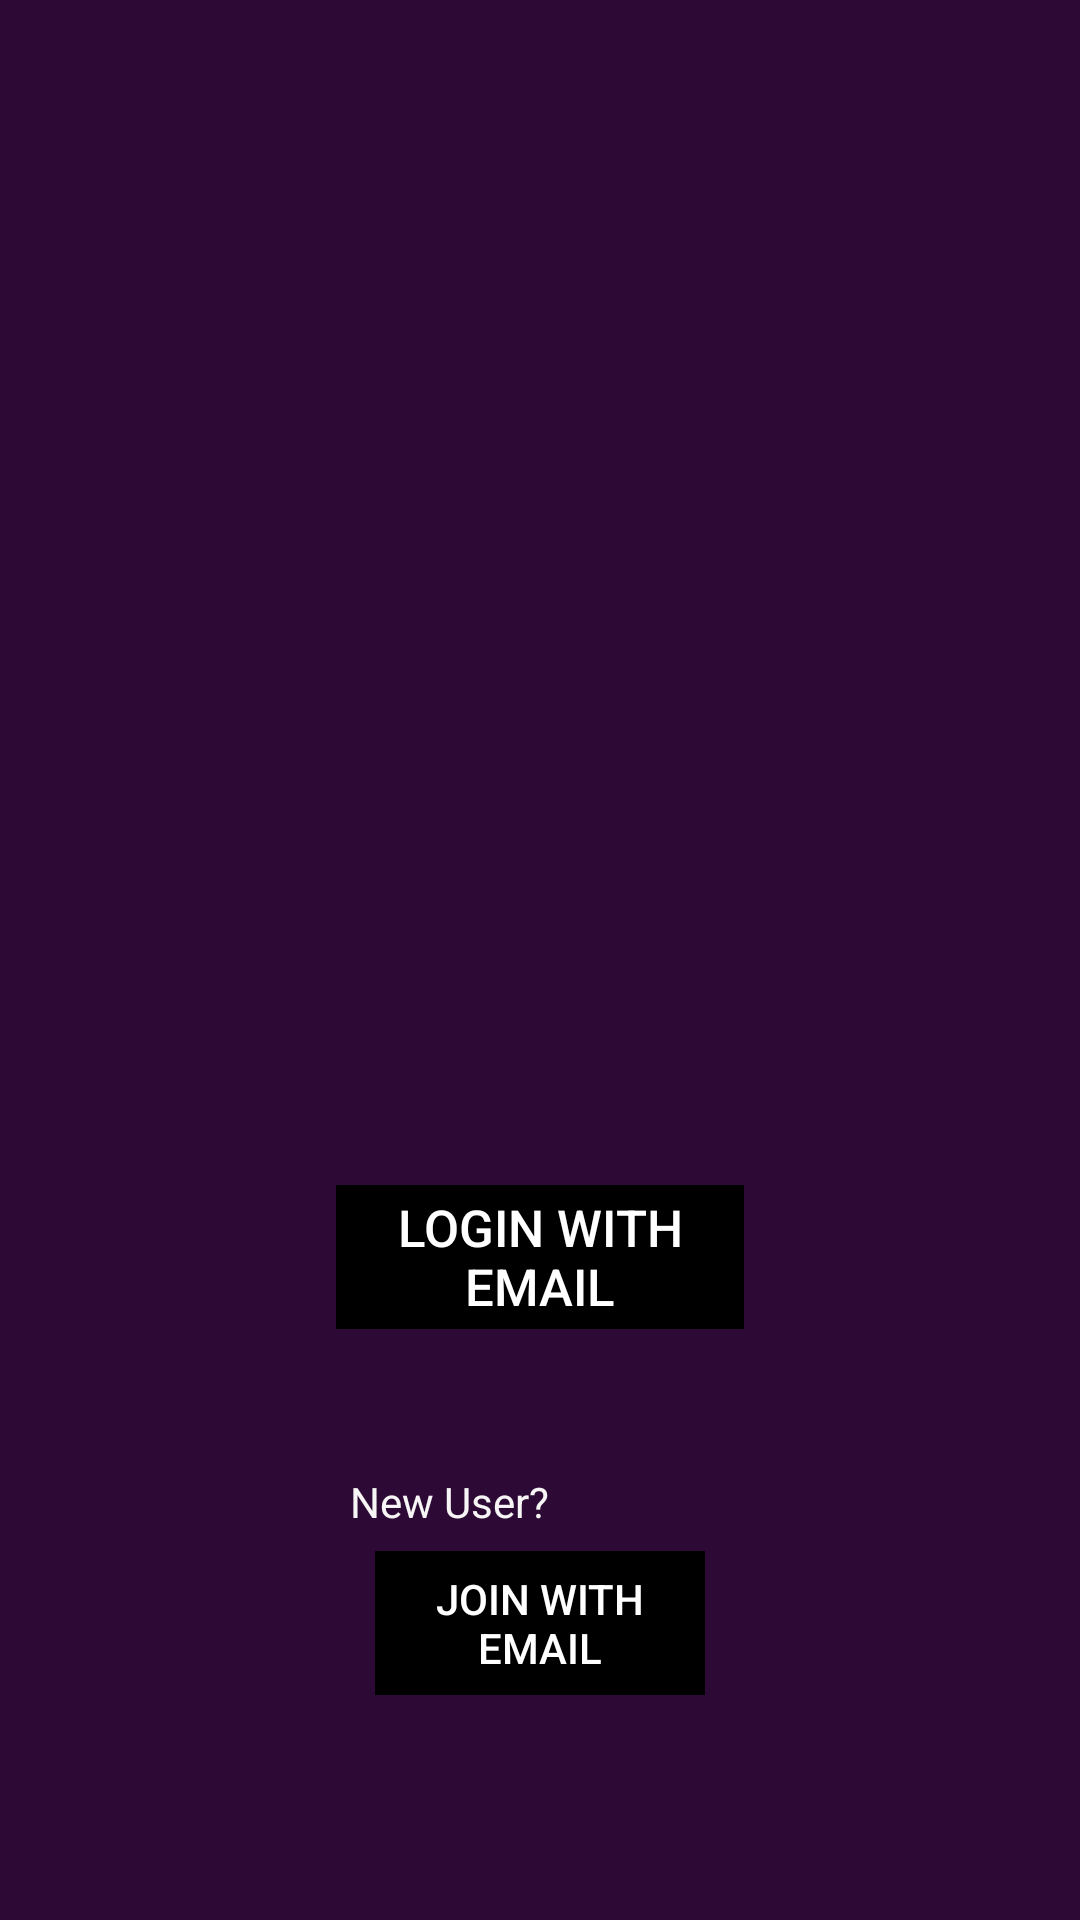

This screen was rendered from an Android layout file. Write that file and the resources it references.
<!-- AndroidManifest.xml: application theme AppTheme -->
<!-- res/layout/activity_login_regsiter_both.xml -->
<?xml version="1.0" encoding="utf-8"?>
<RelativeLayout xmlns:android="http://schemas.android.com/apk/res/android"
        xmlns:app="http://schemas.android.com/apk/res-auto"
        xmlns:tools="http://schemas.android.com/tools"
        android:layout_width="match_parent"
        android:layout_height="match_parent"
        android:background="#2D0A35"
        tools:context=".Login_regsiter_both">

    <ImageView
            android:id="@+id/imageView"
            android:layout_width="match_parent"
            android:layout_height="411dp"
            android:layout_alignParentEnd="true"
            android:layout_alignParentBottom="true"
            android:layout_marginEnd="-2dp"
            android:layout_marginBottom="323dp"
            app:srcCompat="@mipmap/ic_launcher" />

    <Button
            android:id="@+id/button4"
            style="@style/Widget.AppCompat.Button.Borderless"
            android:layout_width="190dp"
            android:layout_height="wrap_content"
            android:layout_alignParentStart="true"
            android:layout_alignParentEnd="true"
            android:layout_alignParentBottom="true"
            android:layout_marginStart="112dp"
            android:layout_marginEnd="112dp"
            android:layout_marginBottom="197dp"
            android:background="@android:color/black"
            android:text="Login with email"
            android:textSize="17dp" />

    <TextView
            android:id="@+id/textView2"
            android:layout_width="wrap_content"
            android:layout_height="wrap_content"
            android:layout_alignParentEnd="true"
            android:layout_alignParentBottom="true"
            android:layout_marginEnd="177dp"
            android:layout_marginBottom="130dp"
            android:text="New User?"
            android:textColor="#F7F5F5" />

    <Button
            android:id="@+id/button3"
            style="@style/Widget.AppCompat.Button.Borderless"
            android:layout_width="179dp"
            android:layout_height="wrap_content"
            android:layout_alignParentStart="true"
            android:layout_alignParentEnd="true"
            android:layout_alignParentBottom="true"
            android:layout_marginStart="125dp"
            android:layout_marginEnd="125dp"
            android:layout_marginBottom="75dp"
            android:background="@android:color/black"
            android:text="Join with email" />
</RelativeLayout>
<!-- resources referenced by this layout -->
<resources>
  <style name="AppTheme" parent="Theme.AppCompat.NoActionBar">
          
          <item name="colorPrimary">#2D0A35</item>
          <item name="colorPrimaryDark">@color/colorPrimaryDark</item>
          <item name="colorAccent">#F9F9F9</item>
      </style>
  <!-- not gathered from this repository: default colours our renderer supplied (Android Studio template values) -->
  <color name="colorPrimaryDark">#FF3700B3</color>
</resources>
